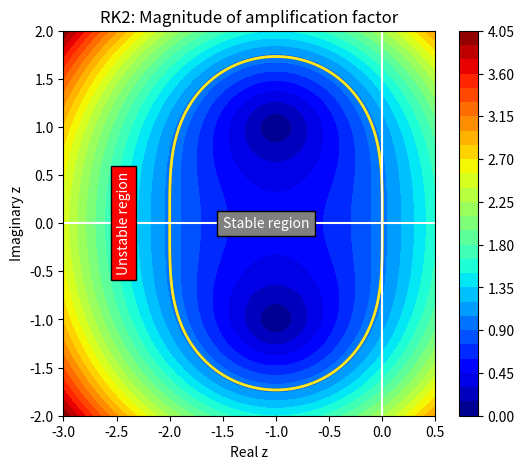

Recreate this plot in Python.
import numpy as np
import matplotlib.pyplot as plt


N = 500

zr = np.linspace(-3.0,0.5,N)
zi = np.linspace(-2.0,2.0,N)

zr,zi = np.meshgrid(zr,zi)
z = zr + 1j * zi

G = 1.0 + z + z**2/2.0

plt.figure(figsize=(6,5))
cs = plt.contourf(zr,zi,np.abs(G),levels=30,cmap='jet')
plt.colorbar(cs)
plt.contour(zr,zi,np.abs(G),levels=[0.9999,1,1.0001],linewidths=2)
#plt.plot([0,0],[-1.73,1.73],'sg')
plt.axhline(0, color='white')
plt.axvline(0, color='white')
plt.text(-1.5,0,'Stable region',verticalalignment='center',
         color='white',bbox=dict(facecolor='grey'))
plt.text(-2.5, 0, 'Unstable region', verticalalignment='center',
         color='white', rotation=90,bbox=dict(facecolor='red'))
plt.title('RK2: Magnitude of amplification factor')
plt.xlabel('Real z')
plt.ylabel('Imaginary z')
plt.show()
